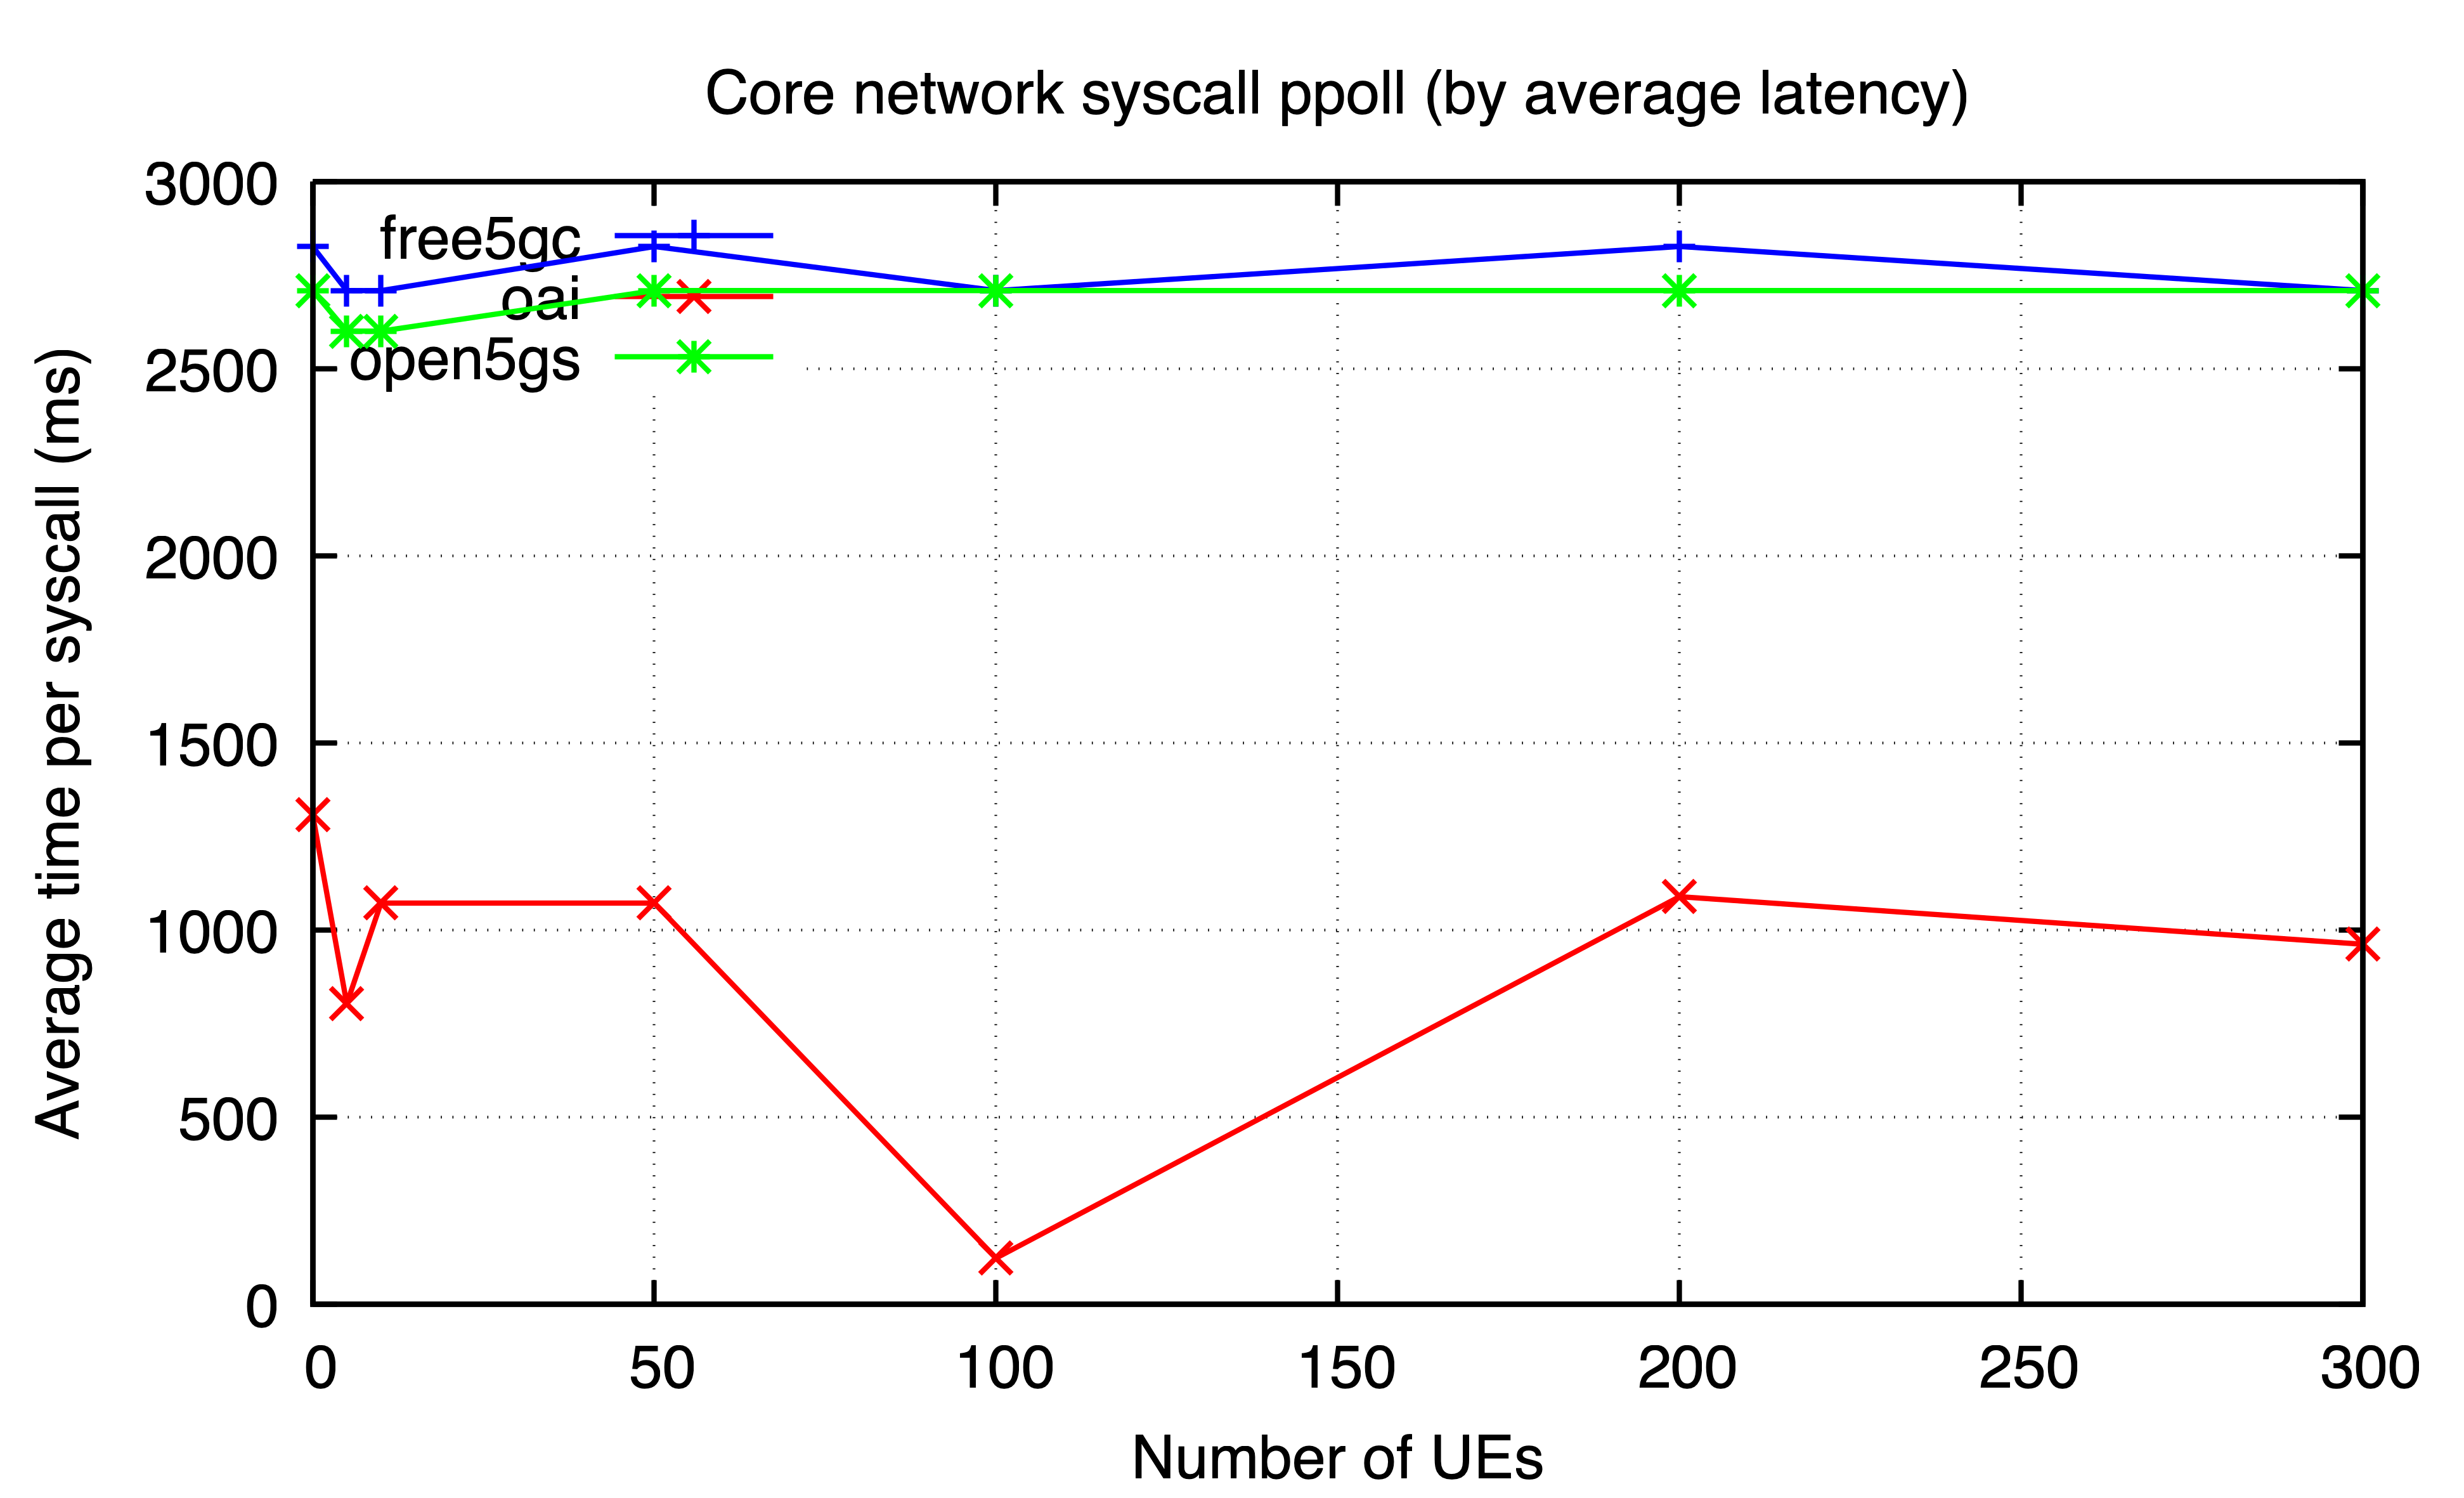

Data behind this chart, as committed beside it:
ues, free5gc, oai, open5gs
0, 2826, 1309, 2709
5, 2709, 803.2, 2600
10, 2709, 1072, 2600
50, 2826, 1072, 2709
100, 2709, 123.7, 2709
200, 2826, 1089, 2709
300, 2709, 962.1, 2709
